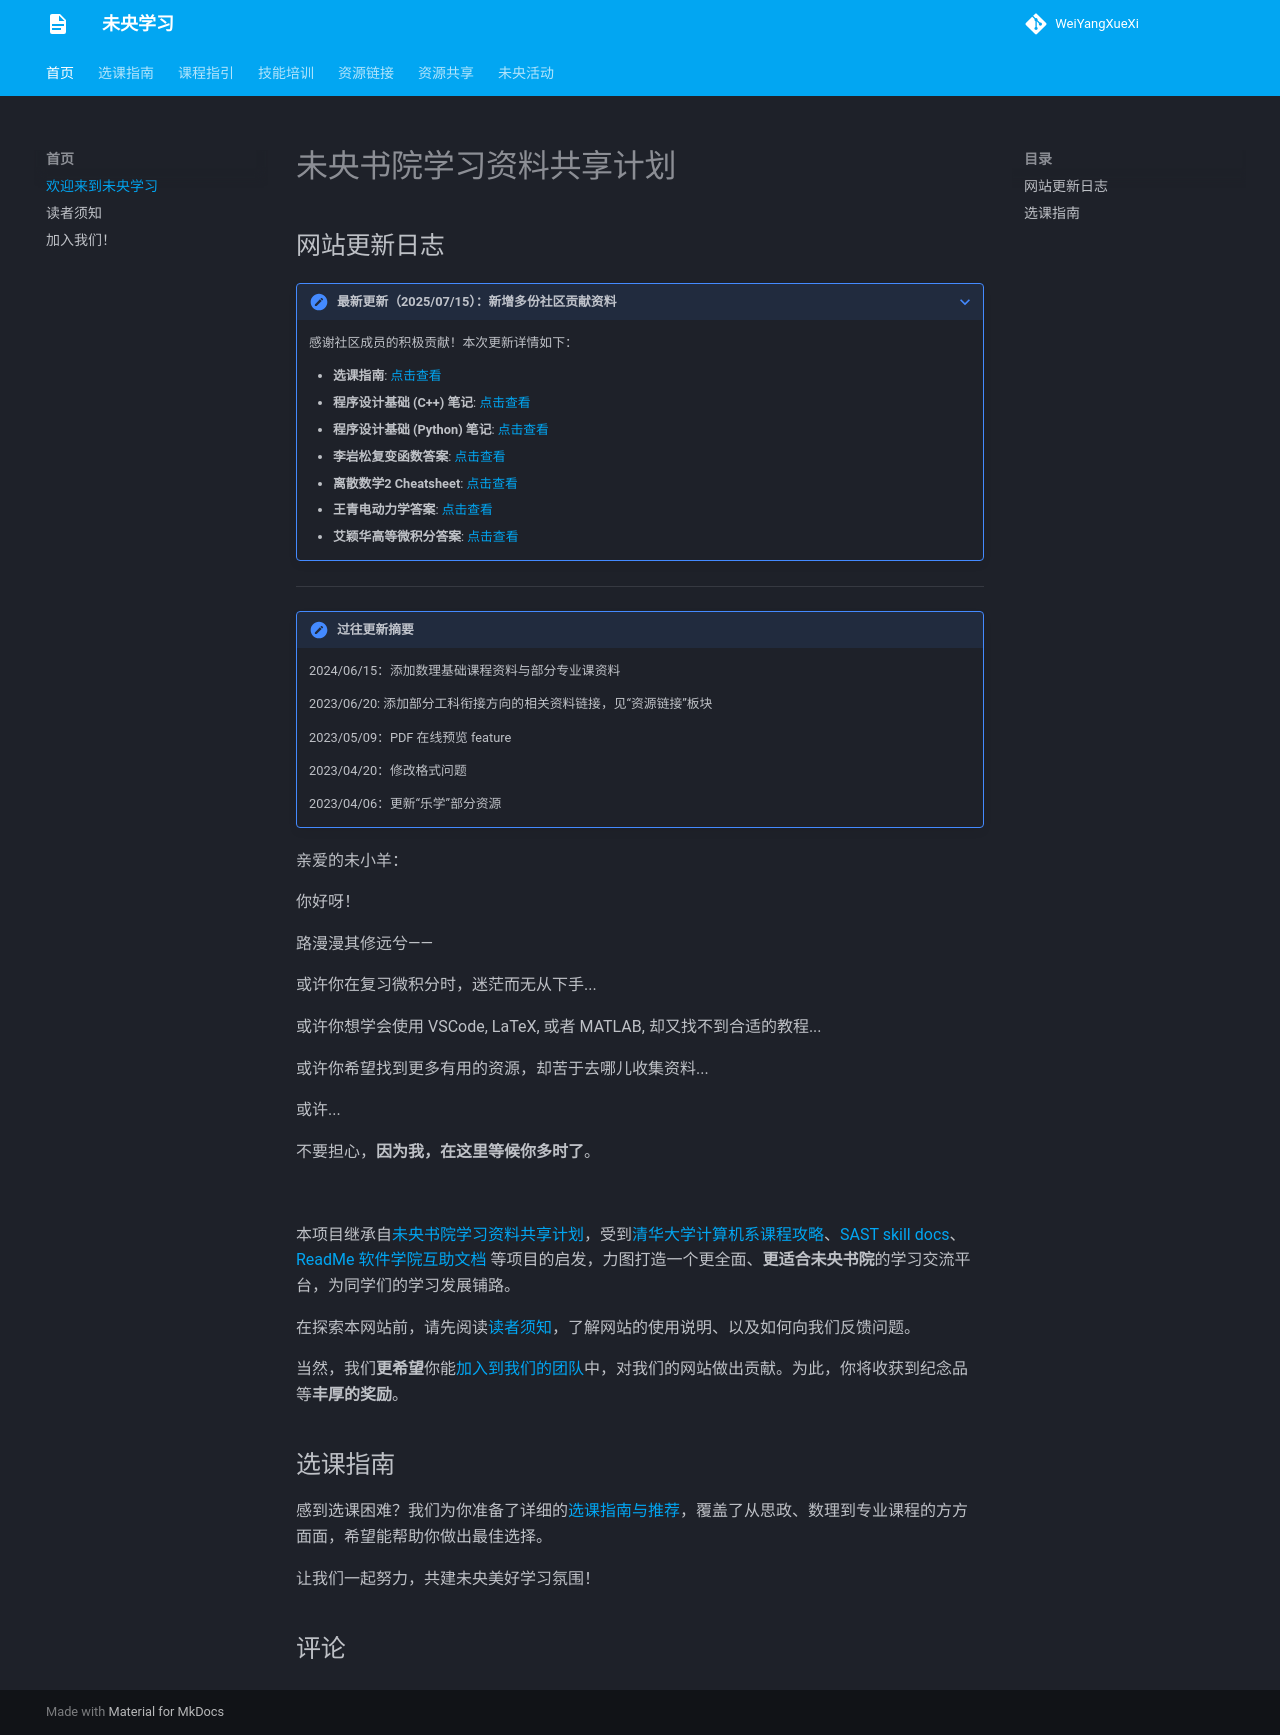

repository: WeiYangXueXi/WeiYangXueXi.github.io · page: index.html · generator: mkdocs

---
comments: true
---

# 未央书院学习资料共享计划

## 网站更新日志

???+ note "最新更新（2025/07/15）：新增多份社区贡献资料"

    感谢社区成员的积极贡献！本次更新详情如下：

    - **选课指南**: [点击查看](course_selection/)
    - **程序设计基础 (C++) 笔记**: [点击查看](courses/basic/engineer_info/programming/note_cpp/)
    - **程序设计基础 (Python) 笔记**: [点击查看](courses/basic/engineer_info/programming/note_py/)
    - **李岩松复变函数答案**: [点击查看](courses/basic/maths/complex_func/hw_ans/)
    - **离散数学2 Cheatsheet**: [点击查看](courses/basic/engineer_info/discrete_mathematics_2/)
    - **王青电动力学答案**: [点击查看](courses/professional/physics/electrodynamics/)
    - **艾颖华高等微积分答案**: [点击查看](courses/professional/maths/advanced_calculus/)

---

!!! note "过往更新摘要"

    2024/06/15：添加数理基础课程资料与部分专业课资料

    2023/06/20: 添加部分工科衔接方向的相关资料链接，见“资源链接”板块

    2023/05/09：PDF 在线预览 feature

    2023/04/20：修改格式问题

    2023/04/06：更新“乐学”部分资源


亲爱的未小羊：

你好呀！

路漫漫其修远兮——

或许你在复习微积分时，迷茫而无从下手...

或许你想学会使用 VSCode, LaTeX, 或者 MATLAB, 却又找不到合适的教程...

或许你希望找到更多有用的资源，却苦于去哪儿收集资料...

或许...

不要担心，**因为我，在这里等候你多时了**。

<br/>

本项目继承自[未央书院学习资料共享计划](https://cloud.tsinghua.edu.cn/d/cc494ee97f884a3b9ffb)，受到[清华大学计算机系课程攻略](https://github.com/PKUanonym/REKCARC-TSC-UHT)、[SAST skill docs](https://docs.net9.org/)、[ReadMe 软件学院互助文档](https://ssast-readme.github.io/) 等项目的启发，力图打造一个更全面、**更适合未央书院**的学习交流平台，为同学们的学习发展铺路。

在探索本网站前，请先阅读[读者须知](https://WeiYangXueXi.github.io/reader/)，了解网站的使用说明、以及如何向我们反馈问题。

当然，我们**更希望**你能[加入到我们的团队](https://WeiYangXueXi.github.io/author/)中，对我们的网站做出贡献。为此，你将收获到纪念品等**丰厚的奖励**。

## 选课指南

感到选课困难？我们为你准备了详细的[选课指南与推荐](course_selection/)，覆盖了从思政、数理到专业课程的方方面面，希望能帮助你做出最佳选择。

让我们一起努力，共建未央美好学习氛围！
